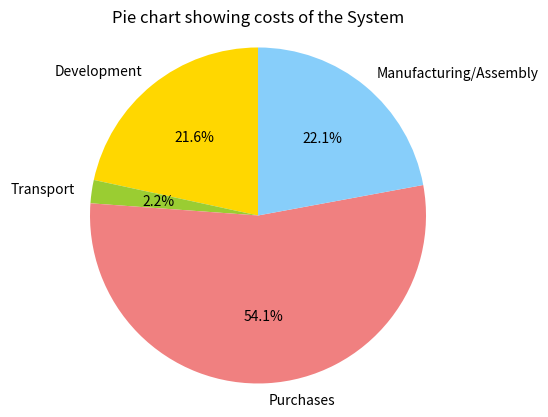
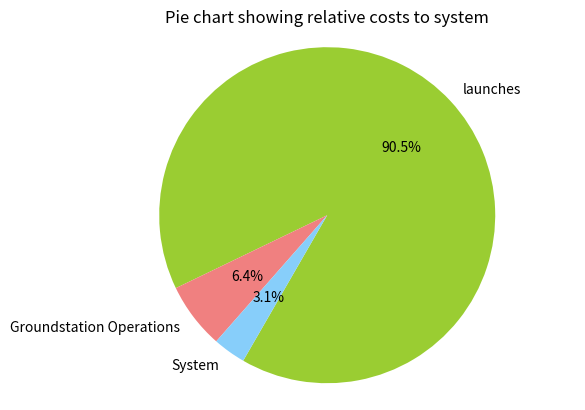

The script that saved these images, in order:
# new model to estimate the cost for a part
import matplotlib.pyplot as plt
import numpy as np


def chartify(num, tot):
    angle = num/tot * 360
    return angle



class parts:
    
    def __init__(self, name):
        self.transport = []
        self.development = []
        self.name = name
        self.status = 'In-House'
        self.import_tax = 'None'
        
    def set_value(self, value, EU):
        self.value = value
        self.EU = EU
        self.status = 'Off-The-Shelve'
        if EU == 0:
            self.value = value #add import taxes
            self.import_taxes = value*0.064
            self.import_tax = '6.4\%'
            self.transport.append(self.import_taxes)
        return self.value
    
    def transport_cost(self, mass, by_air=0, by_truck_low=0, by_truck_high=0, by_train=0, by_ship_small=0, by_ship_medium=0, by_ship_large=0):     
        self.mass = mass
        air = 0.18/1000
        truck_low = 0.092 * 1.338/1000
        truck_high = 0.189 * 1.338/1000
        train = 0.017/1000
        ship_small = 0.013/1000
        ship_medium = 0.033/1000
        ship_large = 0.023/1000
        cost_breakdown = []
        mass = mass*1.25
        cost_breakdown.append(mass*air*by_air)
        cost_breakdown.append(mass*truck_low*by_truck_low)
        cost_breakdown.append(mass*truck_high*by_truck_high)
        cost_breakdown.append(mass*train*by_train)
        cost_breakdown.append(mass*ship_small*by_ship_small)
        cost_breakdown.append(mass*ship_medium*by_ship_medium)
        cost_breakdown.append(mass*ship_large*by_ship_large)
        self.transport.append(sum(cost_breakdown))
        return sum(cost_breakdown)
    
    def part_cost(self, material_cost, machining_cost, development_cost, labour):
        self.part_costs = material_cost + machining_cost
        self.development.append(development_cost)
        self.development_costs = development_cost
        self.value = material_cost + machining_cost + labour
        self.EU = 0
        
    def testing(self, factor=1):
        self.testing_cost = (self.value*0.03 + sum(self.development)*0.3)*factor
        self.development.append(self.testing_cost)
        return self.testing_cost

    def cost_until_launch(self, units):
        self.units = units
        trans = sum(self.transport)
        dev = sum(self.development)
        self.total  = np.round((trans + dev + self.value), 2)
        return self.total*units
        
    def __str__(self):
        return print(f'{self.name} & {self.status} & {self.import_tax} & {self.total} & {self.units} \\\ ' )
    
####global_variables#####
weight = 20200000
years = 25
launches = 440
    
#Propulsionssss


total_cost = []
total_mass = []

rd_cost = [] #done
cost_of_parts = [] #done
cost_of_transport = [] #done
cost_of_manufacturing = [] #done
cost_of_launches = [] #done

#raptor engines SpaceX Hawthorne US of A
raptor_engine = parts('raptor engine')        
raptor_engine.set_value(1500000.,0)
raptor_engine.transport_cost(1500, by_truck_high=50.11, by_ship_medium=14900) #bringing from US to Airbus
cost_of_transport.append(40*raptor_engine.transport_cost(1500, by_truck_high=50.11, by_ship_medium=14900))
raptor_engine.testing()
rd_cost.append(raptor_engine.testing())
cost_of_parts.append(raptor_engine.set_value(1500000.,0)*40)
total_cost.append(raptor_engine.cost_until_launch(40)*1.2)
raptor_engine.__str__()
#propellant tank made in house
prop_tank = parts('propellant tank')
prop_tank.part_cost(80000, 100000, 2000000/40, 260000)
prop_tank.testing()
rd_cost.append(prop_tank.testing())
rd_cost.append(prop_tank.development_costs)
cost_of_manufacturing.append(prop_tank.part_costs*40)
total_cost.append(prop_tank.cost_until_launch(40)*1.2)
prop_tank.__str__()
 
#ADCS parts
#sun sensor Netherlands
sun_sensor = parts('sun sensor')
sun_sensor.set_value(12000.,1)
sun_sensor.transport_cost(mass=4., by_truck_high=20.57)
cost_of_transport.append(2*sun_sensor.transport_cost(mass=4., by_truck_high=20.57))
sun_sensor.testing()
rd_cost.append(sun_sensor.testing())
cost_of_parts.append(sun_sensor.set_value(12000.,1)*2)
total_cost.append(sun_sensor.cost_until_launch(2)*1.2)
sun_sensor.__str__()
#star tracker Sagitta Belgium Antwerp Area
star_tracker = parts('star tracker')
star_tracker.set_value(45000,1)
star_tracker.transport_cost(4, by_truck_high=106.2)
cost_of_transport.append(2*star_tracker.transport_cost(4, by_truck_high=106.2))
star_tracker.testing()
rd_cost.append(star_tracker.testing())
cost_of_parts.append(star_tracker.set_value(45000,1)*2)
total_cost.append(star_tracker.cost_until_launch(2)*1.2)
star_tracker.__str__()
#imu 
imu = parts('imu')
imu.set_value(1700, 1)
imu.transport_cost(4, by_truck_high=1214)
cost_of_transport.append(2*imu.transport_cost(4, by_truck_high=1214))
imu.testing()
rd_cost.append(imu.testing())
cost_of_parts.append(imu.set_value(1700, 1)*2)
total_cost.append(imu.cost_until_launch(2)*1.2)
imu.__str__()
#thrusters Ariane Group GmbH Germany
thruster = parts('ADCS thruster')
thruster.set_value(10000,1)
thruster.transport_cost(4, by_truck_high=683.38)
cost_of_transport.append(16*thruster.transport_cost(4, by_truck_high=683.38))
thruster.testing()
rd_cost.append(thruster.testing())
cost_of_parts.append(thruster.set_value(10000,1)*16)
total_cost.append(thruster.cost_until_launch(16)*1.2)
thruster.__str__()
#propellant (made in house)
adcs_tank = parts('ADCS tank')
adcs_tank.part_cost(8000, 10000, 50000/16, 26000)
adcs_tank.testing()
rd_cost.append(adcs_tank.testing())
rd_cost.append(adcs_tank.development_costs*16)
cost_of_manufacturing.append(adcs_tank.part_costs*16)
total_cost.append(adcs_tank.cost_until_launch(16)*1.2)
adcs_tank.__str__()


#C&DH
#computer 
computer = parts('On-Board computer')
computer.set_value(7500, 1)
computer.transport_cost(20, by_truck_high=1214)
cost_of_transport.append(computer.transport_cost(20, by_truck_high=1214))
computer.testing()
rd_cost.append(computer.testing())
cost_of_parts.append(computer.set_value(7500, 1))
total_cost.append(computer.cost_until_launch(1)*1.2)
computer.__str__()
#antennae
antenna = parts('Antenna')
antenna.set_value(2000, 1)
antenna.transport_cost(50, by_truck_high=615.52)
cost_of_transport.append(antenna.transport_cost(20, by_truck_high=1214))
antenna.testing()
rd_cost.append(antenna.testing())
cost_of_parts.append(antenna.set_value(2000, 1)*3)
total_cost.append(antenna.cost_until_launch(3)*1.2)
antenna.__str__()
    

#Thermal parts
#LDR
thermal_LDR = parts('Liquid Droplet Radiator')
thermal_LDR.part_cost(25*2200+5*13000, 1000000, 10000000/2, 15*1*75000)
thermal_LDR.testing()
rd_cost.append(thermal_LDR.testing())
rd_cost.append(thermal_LDR.development_costs*2)
cost_of_manufacturing.append(thermal_LDR.part_costs*2)
total_cost.append(thermal_LDR.cost_until_launch(2)*1.2)
thermal_LDR.__str__()
#Thermal straps azimut space berlin
thermal_straps = parts('Thermal straps')
thermal_straps.set_value(2000, 1)
thermal_straps.transport_cost(50, by_truck_high=615.52)
cost_of_transport.append(50*thermal_straps.transport_cost(50, by_truck_high=615.52))
thermal_straps.testing()
rd_cost.append(thermal_straps.testing())
cost_of_parts.append(thermal_straps.set_value(2000, 1)*25)
total_cost.append(thermal_straps.cost_until_launch(25)*1.2)
thermal_straps.__str__()
#coating ATG Europe BV noordwijk
thermal_coat = parts('Thermal coatings')
thermal_coat.set_value(8000, 1)
thermal_coat.transport_cost(4, by_truck_high=50.21)
cost_of_transport.append(2*thermal_coat.transport_cost(4, by_truck_high=50.21))
thermal_coat.testing()
rd_cost.append(thermal_coat.testing())
cost_of_parts.append(thermal_coat.set_value(8000, 1)*2)
total_cost.append(thermal_coat.cost_until_launch(2)*1.2)
thermal_coat.__str__()
#MLI in house 
thermal_MLI = parts('Multi-layer Insulation')
thermal_MLI.part_cost(500*2200, 500*22, 100000, 15*3*52000)
thermal_MLI.testing()
rd_cost.append(thermal_MLI.testing())
rd_cost.append(thermal_MLI.development_costs)
cost_of_manufacturing.append(thermal_MLI.part_costs)
total_cost.append(thermal_MLI.cost_until_launch(1)*1.2)
thermal_MLI.__str__()
#Louvres inhouse
thermal_louvres = parts('Louvres')
thermal_louvres.part_cost(4*2000, 4*2000, 10000, 3*3*52000)
thermal_louvres.testing()
rd_cost.append(thermal_louvres.testing())
rd_cost.append(thermal_louvres.development_costs)
cost_of_manufacturing.append(thermal_louvres.part_costs)
total_cost.append(thermal_louvres.cost_until_launch(1)*1.2)
thermal_louvres.__str__()
#heating element by RS components Netherlands
thermal_heating = parts('Heating elements')
thermal_heating.set_value(1000, 1)
thermal_heating.transport_cost(mass=10, by_truck_high=30.06)
cost_of_transport.append(56*thermal_heating.transport_cost(mass=10, by_truck_high=30.06))
thermal_heating.testing()
rd_cost.append(thermal_heating.testing())
cost_of_parts.append(thermal_heating.set_value(1000, 1)*56)
total_cost.append(thermal_heating.cost_until_launch(40+16)*1.2)
thermal_heating.__str__()

 
#EPS
#batteries
solar_panels = parts('Solar Panels')
solar_panels.set_value(400000, 1)
solar_panels.transport_cost(50, by_truck_high=615.52)
cost_of_transport.append(50*solar_panels.transport_cost(50, by_truck_high=615.52))
solar_panels.testing()
rd_cost.append(solar_panels.testing())
cost_of_parts.append(solar_panels.set_value(40000, 1)*25)
total_cost.append(solar_panels.cost_until_launch(2)*1.2)
solar_panels.__str__()
#solar panels
Batteries = parts('Battery packs')
Batteries.set_value(35000, 0)
Batteries.transport_cost(50, by_truck_high=615.52)
cost_of_transport.append(50*Batteries.transport_cost(50, by_truck_high=615.52))
Batteries.testing()
rd_cost.append(Batteries.testing())
cost_of_parts.append(Batteries.set_value(35000, 1)*25)
total_cost.append(Batteries.cost_until_launch(2)*1.2)
Batteries.__str__()
#Power management system 
PDS = parts('Power Distribution System')
PDS.set_value(10000, 0)
PDS.transport_cost(50, by_truck_high=615.52)
cost_of_transport.append(50*PDS.transport_cost(50, by_truck_high=615.52))
PDS.testing()
rd_cost.append(PDS.testing())
cost_of_parts.append(PDS.set_value(10000, 1)*25)
total_cost.append(PDS.cost_until_launch(2)*1.2)
PDS.__str__()

#Astrophysics section
#fuel for transfers
transfer_fuel = parts('Transfer fuel')
transfer_fuel.part_cost(10000000, 5000, 0, 52000)
transfer_fuel.testing()
rd_cost.append(transfer_fuel.testing())
rd_cost.append(transfer_fuel.development_costs)
cost_of_manufacturing.append(transfer_fuel.part_costs)
total_cost.append(transfer_fuel.cost_until_launch(1)*1.2)
transfer_fuel.__str__()

#structures & downlink costs
#Trusses
truss = parts('Truss-structures')
truss.part_cost(3.2*2820643, 2.5*2820643, 0.5*2820643, 90*52000 )
truss.testing()
rd_cost.append(truss.testing())
rd_cost.append(truss.development_costs)
cost_of_manufacturing.append(truss.part_costs)
total_cost.append(truss.cost_until_launch(1)*1.2)
truss.__str__()
#Queen - needs to be made twice in total
queen = parts("Queen's 'Mirrors")
queen.part_cost(3.2*8555862.789, 2.5*8555862.789, 0.5*8555862.789, 20*52000 )
queen.testing()
rd_cost.append(queen.testing())
rd_cost.append(queen.development_costs)
cost_of_manufacturing.append(queen.part_costs)
total_cost.append(queen.cost_until_launch(1)*1.2)
queen.__str__()
#worker - needs to be made twice in total
worker = parts("Worker's 'Mirrors")
worker.part_cost(3.2*30509.1, 6.5*30509.1, 30509.1, 5*52000 )
worker.testing()
rd_cost.append(worker.testing())
rd_cost.append(worker.development_costs)
cost_of_manufacturing.append(worker.part_costs)
total_cost.append(worker.cost_until_launch(1)*1.2)
worker.__str__()
#stinger - needs to be made twice in total
stinger = parts("Stinger's 'Mirrors")
stinger.part_cost(3.2*45614.4, 6.5*45614.4, 45614.4, 5*52000 )
stinger.testing()
rd_cost.append(stinger.testing())
rd_cost.append(stinger.development_costs)
cost_of_manufacturing.append(stinger.part_costs)
total_cost.append(stinger.cost_until_launch(1)*1.2)
stinger.__str__()
#relay - needs to be made twice in total
relay = parts("Relay's 'Mirrors")
relay.part_cost(1.6*272956.95, 3.3*272956.95, 0.25*272956.95, 5*52000 )
relay.testing()
rd_cost.append(relay.testing())
rd_cost.append(relay.development_costs)
cost_of_manufacturing.append(relay.part_costs)
total_cost.append(relay.cost_until_launch(1)*1.2)
relay.__str__()

    


#cost of assembly 
#robots - ESA
ass_robot = parts('Assembly robot')
ass_robot.set_value(64200000, 0)
ass_robot.transport_cost(1500, by_truck_high=50.11, by_ship_medium=14900) #bringing from US to Airbus
cost_of_transport.append(3*ass_robot.transport_cost(1500, by_truck_high=50.11, by_ship_medium=14900))
ass_robot.testing(10)
rd_cost.append(ass_robot.testing(10))
cost_of_parts.append(ass_robot.set_value(64200000, 0)*3)
total_cost.append(ass_robot.cost_until_launch(3)*1.2)
ass_robot.__str__()

#mechanisms and connections
mechs = parts('Mechanisms')
mechs.part_cost(50000,5000 , 1000000/300, 52000)
mechs.testing()
rd_cost.append(mechs.testing())
rd_cost.append(mechs.development_costs*300)
cost_of_manufacturing.append(mechs.part_costs*300)
total_cost.append(mechs.cost_until_launch(300)*1.2)
mechs.__str__()


#moving everything cost
moving = parts('Module transport')
moving.set_value(0, 1)
moving.transport_cost(20200000*1.2, by_truck_high=150.11, by_ship_large=7500)
total_cost.append(moving.cost_until_launch(1)*1.2)
cost_of_transport.append(moving.transport_cost(40000000, by_truck_high=150.11, by_ship_large=7500))
moving.__str__()
#maintenance cost:
#maintain parts missions
timespan = 25*12
mirr = 0.999
sol = 0.9985
mirrors_1 = [100, 100, 100, 100]
sols_1 = [100]
def copy(lst1):
    lst = []
    for i in lst1:
        lst.append(i)
    return lst

mainmissionmirrs = 0
mainmissionsols = 0
mirrors = copy(mirrors_1)
sols = copy(sols_1)
for month in range(0,timespan):
    for i in range(0, len(mirrors)):
        mirrors[i] = mirrors[i]*mirr
        
    for x in range(0, len(sols)):
        sols[x] = sols[x]*sol
        
    outputmirrs = np.average(mirrors)
    outputsols = np.average(sols)
    if outputmirrs < 94:
        for i in range(len(mirrors)):
            if outputmirrs < 94:
                a = min(mirrors)
                b = mirrors.index(a)
                mirrors[b] = mirrors_1[b]
                mainmissionmirrs += 1
                outputmirrs = np.average(mirrors)
            else:
                continue
    
    if outputsols < 80:
        for i in range(len(sols)):
            if outputsols < 80:
                a = min(sols)
                b = sols.index(a)
                sols[b] = sols_1[b]
                mainmissionsols += 1
                outputsols = np.average(sols)
            else:
                
                continue
    # print(month, mainmissionmirrs, mainmissionsols)    
   

#operating costs:
#salaries
workers = 350
average_energy_salary = 52000 #including bonusses ofc
cost_salaries = workers*average_energy_salary*years
total_cost.append(cost_salaries)
#facility
ground_station = parts('Ground station')
ground_station.part_cost(500000000, 0, 0, 0)
ground_station.testing(0)
total_cost.append(ground_station.cost_until_launch(1)*1.2)
ground_station.__str__()

#The EOL cost is integrated into operating and fuel costs
#launch costs:
cost_per_lv = 30000000
launches += mainmissionsols + mainmissionmirrs
launch_cost = launches * cost_per_lv    
total_cost.append(launch_cost)
cost_of_launches.append(launch_cost)    





total_cost = sum(rd_cost+cost_of_launches+cost_of_transport+cost_of_parts+[cost_salaries])
    
print('=====================================')
print('cost of development:            ' + str(sum(rd_cost)/1000000))
print('cost of launches:               ' + str(sum(cost_of_launches)/1000000))
print('cost of transport:              ' + str(sum(cost_of_transport)/1000000))   
print('cost of purchases:              ' + str(sum(cost_of_parts)/1000000))   
print('cost of GS:                     ' + str(ground_station.part_costs/1000000))
print('cost of salaries & contractors: ' + str(cost_salaries/1000000))
print('cost of manufacturing/Assembly: ' + str(sum(cost_of_manufacturing)/1000000))
print('-------------------------------------')
print('total costs:         ' + str(sum(cost_of_manufacturing+rd_cost+cost_of_launches+cost_of_transport+cost_of_parts+[ground_station.part_costs]+[cost_salaries])/1000000))



# Data to plot
plt.figure()
labels = 'Development', 'Transport', 'Purchases', 'Manufacturing/Assembly'

intertot = sum(cost_of_manufacturing+rd_cost+cost_of_transport+cost_of_parts)
sizes = [chartify(sum(rd_cost),intertot), chartify(sum(cost_of_transport),intertot), chartify(sum(cost_of_parts),intertot), chartify(sum(cost_of_manufacturing),intertot)]
colors = ['gold', 'yellowgreen', 'lightcoral', 'lightskyblue']
explode = (0, 0, 0, 0)  # explode 1st slice

# Plot
plt.pie(sizes, explode=explode, labels=labels, colors=colors,
autopct='%1.1f%%', shadow=False, startangle=90, )
plt.title('Pie chart showing costs of the System')
plt.axis('equal')
plt.show()


#Data to plot
plt.figure()
labels = 'launches', 'Groundstation Operations', 'System'

sizes = [chartify(sum(cost_of_launches),total_cost), chartify(ground_station.part_costs+cost_salaries, total_cost),chartify(sum(cost_of_manufacturing+rd_cost+cost_of_transport+cost_of_parts),total_cost)]
colors = ['yellowgreen', 'lightcoral', 'lightskyblue']
explode = (0, 0, 0)  # explode 1st slice

# Plot
plt.pie(sizes, explode=explode, labels=labels, colors=colors,
autopct='%1.1f%%', shadow=False, startangle=240, )
plt.title('Pie chart showing relative costs to system')
plt.axis('equal')
plt.show()



